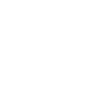
t = 0.00 s
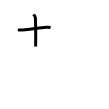
t = 2.00 s
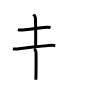
t = 4.00 s
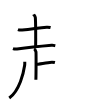
t = 6.00 s
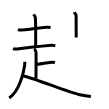
t = 8.00 s
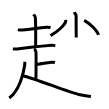
t = 10.00 s

The animated SVG that drew these frames (rendered in a browser with its animation timeline set to each time). Animation: 14 SMIL elements (animate=14); frames cover the first 10.00 s.

<svg width="109px" height="109px" viewBox="0 0 px 109px" xmlns="http://www.w3.org/2000/svg" xmlns:xlink="http://www.w3.org/1999/xlink" xml:space="preserve" version="1.1"  baseProfile="full">
<path d="M17.94,29.65c1.1,0.42,3.11,0.5,4.21,0.42c9.8-0.68,15.69-2.25,24.55-2.86c1.83-0.13,2.93,0.2,3.85,0.41" style="fill:none;stroke:black;stroke-width:3;opacity:0">
  <animate attributeType="CSS" attributeName="opacity" from="0" to="1" begin="0s" dur="1s" repeatCount="Indefinite" fill="freeze" />
</path>
<path d="M33.62,14.46c0.12,0.27,1.61,1.43,1.73,3.17c0.55,8.36,0.3,26.13,0.3,28.98" style="fill:none;stroke:black;stroke-width:3;opacity:0">
  <animate attributeType="CSS" attributeName="opacity" from="0" to="1" begin="1s" dur="1s" repeatCount="Indefinite" fill="freeze" />
</path>
<path d="M12.96,48.62c1.07,0.37,3.04,0.51,4.11,0.37c11.63-1.47,24.47-2.74,34.47-3.63c1.77-0.16,2.85,0.18,3.75,0.36" style="fill:none;stroke:black;stroke-width:3;opacity:0">
  <animate attributeType="CSS" attributeName="opacity" from="0" to="1" begin="2s" dur="1s" repeatCount="Indefinite" fill="freeze" />
</path>
<path d="M34.04,48.8c1.06,0.47,1.7,2.11,1.91,3.04c0.21,0.94,0.13,22.07-0.08,27.92" style="fill:none;stroke:black;stroke-width:3;opacity:0">
  <animate attributeType="CSS" attributeName="opacity" from="0" to="1" begin="3s" dur="1s" repeatCount="Indefinite" fill="freeze" />
</path>
<path d="M36.57,64.34c5.41-0.47,13.07-2.19,15.4-2.19c1.41,0,2.26,0.17,2.96,0.35" style="fill:none;stroke:black;stroke-width:3;opacity:0">
  <animate attributeType="CSS" attributeName="opacity" from="0" to="1" begin="4s" dur="1s" repeatCount="Indefinite" fill="freeze" />
</path>
<path d="M24.76,61.8c0.04,0.85,0.09,2.2-0.09,3.43c-1.06,7.22-4.92,25.02-15.42,32.79" style="fill:none;stroke:black;stroke-width:3;opacity:0">
  <animate attributeType="CSS" attributeName="opacity" from="0" to="1" begin="5s" dur="1s" repeatCount="Indefinite" fill="freeze" />
</path>
<path d="M22.67,75.74C34.41,78.2,68.8,92.47,79.92,94.78c3.42,0.71,7.63,1.35,10.97,1.62" style="fill:none;stroke:black;stroke-width:3;opacity:0">
  <animate attributeType="CSS" attributeName="opacity" from="0" to="1" begin="6s" dur="1s" repeatCount="Indefinite" fill="freeze" />
</path>
<path d="M74.14,12.25c0.14,0.32,1.97,1.68,1.97,3.73c0,7.01,0.11,18.06,0.11,21.41" style="fill:none;stroke:black;stroke-width:3;opacity:0">
  <animate attributeType="CSS" attributeName="opacity" from="0" to="1" begin="7s" dur="1s" repeatCount="Indefinite" fill="freeze" />
</path>
<path d="M65.71,19.93c0.05,0.43,0.11,1.12-0.11,1.74c-1.33,3.67-7.78,9.93-15.06,13.97" style="fill:none;stroke:black;stroke-width:3;opacity:0">
  <animate attributeType="CSS" attributeName="opacity" from="0" to="1" begin="8s" dur="1s" repeatCount="Indefinite" fill="freeze" />
</path>
<path d="M84.16,20.3c5.7,2.93,12.89,10,14.31,14.56" style="fill:none;stroke:black;stroke-width:3;opacity:0">
  <animate attributeType="CSS" attributeName="opacity" from="0" to="1" begin="9s" dur="1s" repeatCount="Indefinite" fill="freeze" />
</path>
<path d="M60.56,38.45c0.57,0.81,0.95,1.61,1.13,2.42c0.19,0.81,0.27,40.82,0.19,42.63" style="fill:none;stroke:black;stroke-width:3;opacity:0">
  <animate attributeType="CSS" attributeName="opacity" from="0" to="1" begin="10s" dur="1s" repeatCount="Indefinite" fill="freeze" />
</path>
<path d="M62.83,40.26c2.27-0.2,23.17-2.7,24.86-2.93c3.02-0.4,3.78,2.56,3.78,3.83c0,8.7-0.07,21.23-0.07,37.57c0,9.79-5.1,2.75-6.8,1.33" style="fill:none;stroke:black;stroke-width:3;opacity:0">
  <animate attributeType="CSS" attributeName="opacity" from="0" to="1" begin="11s" dur="1s" repeatCount="Indefinite" fill="freeze" />
</path>
<path d="M62.33,51.85c7.74-1.21,21.89-1.82,28.69-2.42" style="fill:none;stroke:black;stroke-width:3;opacity:0">
  <animate attributeType="CSS" attributeName="opacity" from="0" to="1" begin="12s" dur="1s" repeatCount="Indefinite" fill="freeze" />
</path>
<path d="M62.26,63.19c6.04-0.61,20.02-2.02,27-2.42" style="fill:none;stroke:black;stroke-width:3;opacity:0">
  <animate attributeType="CSS" attributeName="opacity" from="0" to="1" begin="13s" dur="1s" repeatCount="Indefinite" fill="freeze" />
</path>
</svg>